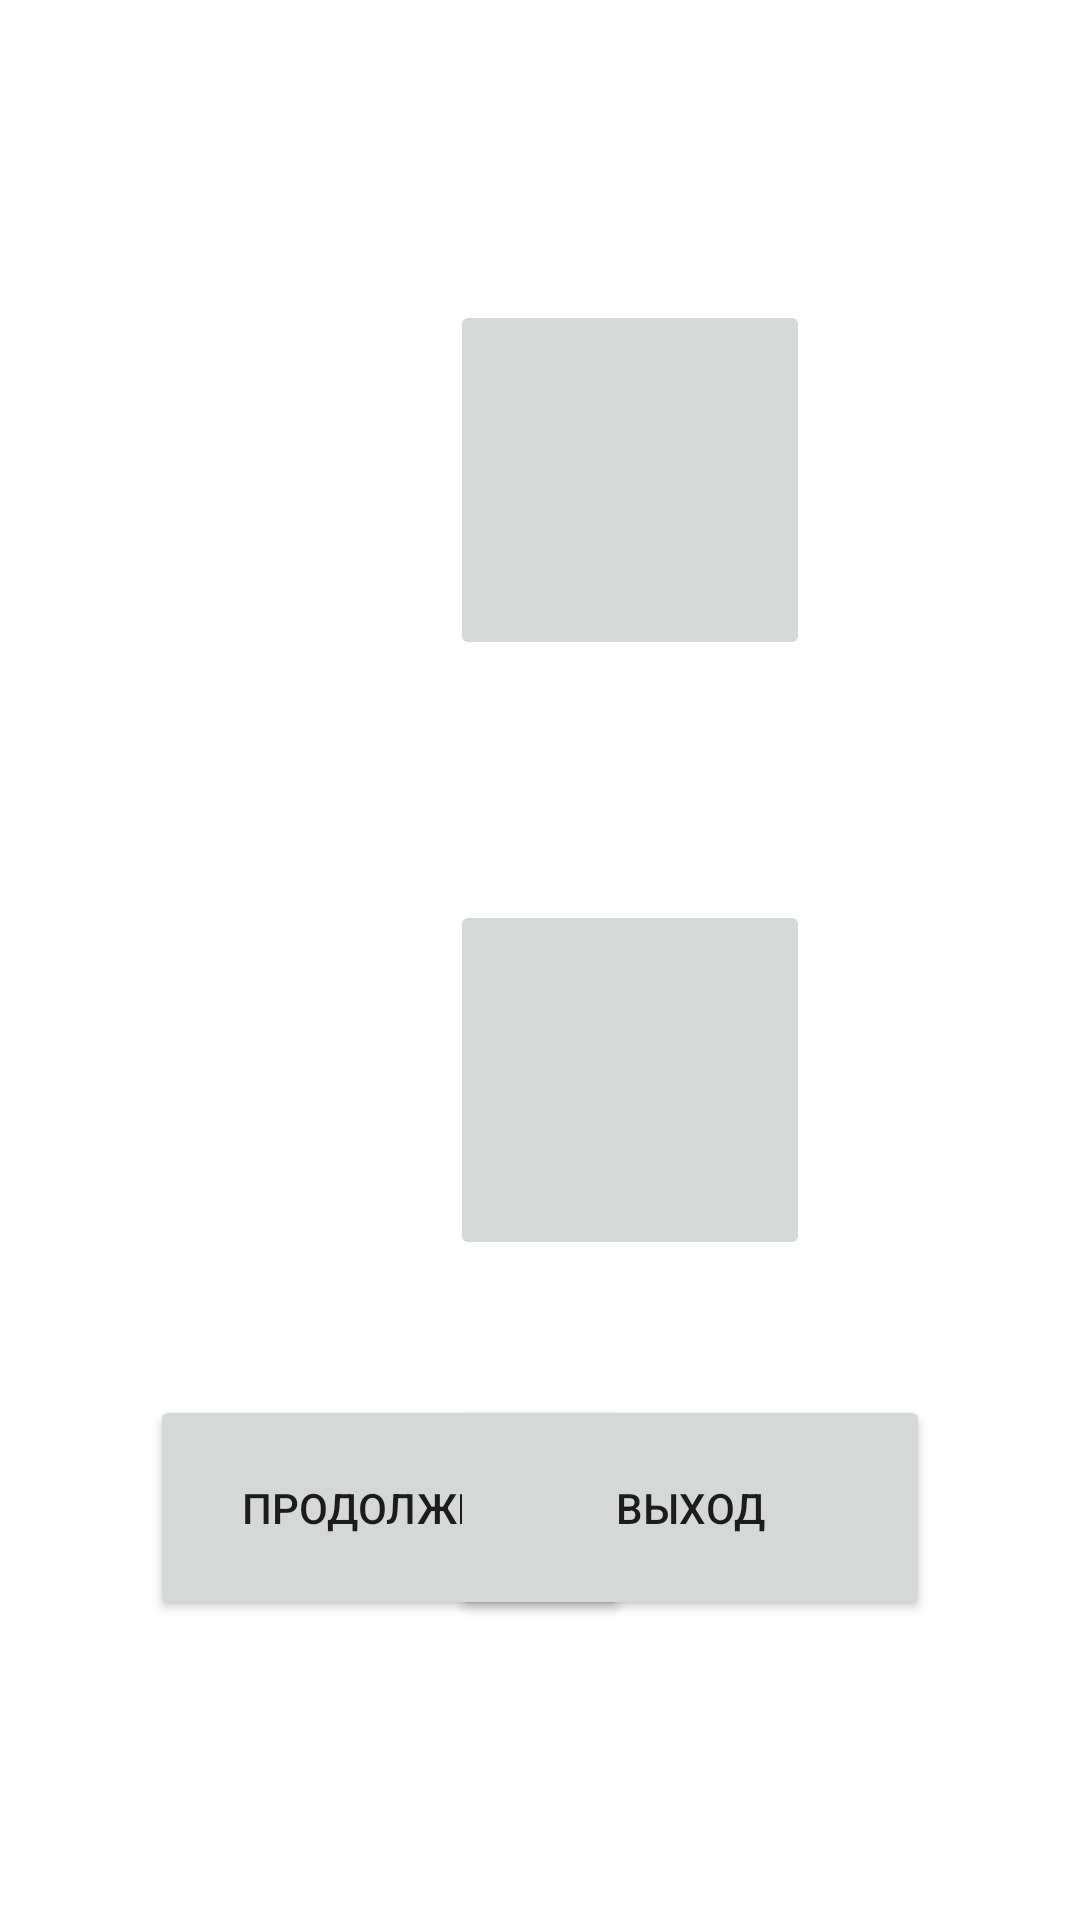

The Android layout XML behind this screen, and the referenced resources:
<!-- AndroidManifest.xml: application theme Theme.ProjectSamsung -->
<!-- res/layout/setting_fragment_view.xml -->
<?xml version="1.0" encoding="utf-8"?>
<FrameLayout xmlns:android="http://schemas.android.com/apk/res/android"
    xmlns:tools="http://schemas.android.com/tools"
    android:id="@+id/setting_layout"
    android:orientation="vertical"
    android:layout_width="match_parent"
    android:layout_height="match_parent">
    <ImageButton
        android:layout_width="120dp"
        android:layout_height="120dp"
        android:layout_marginVertical="100dp"
        android:layout_marginHorizontal="150dp"
        android:layout_gravity="start"/>
    <ImageButton
        android:layout_width="120dp"
        android:layout_height="120dp"
        android:layout_marginVertical="300dp"
        android:layout_marginHorizontal="150dp"
        android:layout_gravity="start"/>
    <Button
        android:layout_width="160dp"
        android:layout_height="75dp"
        android:layout_gravity="bottom|end"
        android:layout_marginVertical="100dp"
        android:layout_marginHorizontal="150dp"
        android:text="ПРОДОЛЖИТЬ"/>
    <Button
        android:layout_width="160dp"
        android:layout_height="75dp"
        android:layout_gravity="bottom|start"
        android:layout_marginVertical="100dp"
        android:layout_marginHorizontal="150dp"
        android:text="ВЫХОД"/>


</FrameLayout>
<!-- resources referenced by this layout -->
<resources>
  <style name="Theme.ProjectSamsung" parent="Theme.MaterialComponents.DayNight.DarkActionBar">
          
          <item name="colorPrimary">@color/purple_500</item>
          <item name="colorPrimaryVariant">@color/purple_700</item>
          <item name="colorOnPrimary">@color/white</item>
          
          <item name="colorSecondary">@color/teal_200</item>
          <item name="colorSecondaryVariant">@color/teal_700</item>
          <item name="colorOnSecondary">@color/black</item>
          
          <item name="android:statusBarColor">?attr/colorPrimaryVariant</item>
          
      </style>
  <!-- not gathered from this repository: default colours our renderer supplied (Android Studio template values) -->
  <color name="purple_500">#FF6200EE</color>
  <color name="purple_700">#FF3700B3</color>
  <color name="teal_200">#FF03DAC5</color>
  <color name="teal_700">#FF018786</color>
  <color name="black">#FF000000</color>
  <color name="white">#FFFFFFFF</color>
</resources>
